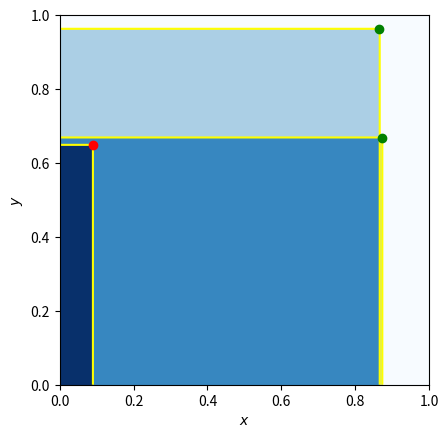

Python code for this plot:
import numpy as np
import numpy.random as rng
import matplotlib.pyplot as plt

# Initial particles
N = 3
x = rng.rand(N)
y = rng.rand(N)

def calculate_ucc(xx, yy):
    ucc = 0
    for i in range(0, N):
        if x[i] > xx and y[i] > yy:
            ucc += 1
    return ucc

# Make a grid
x_grid = np.linspace(0.0, 1.0, 1001)
y_grid = np.linspace(0.0, 1.0, 1001)
[x_grid, y_grid] = np.meshgrid(x_grid, y_grid)
y_grid = y_grid[::-1, :]

# UCC grid
ucc_grid = np.zeros((1001, 1001), dtype="int64")
for i in range(0, 1001):
    for j in range(0, 1001):
        ucc_grid[i, j] = calculate_ucc(x_grid[i, j], y_grid[i, j])
    print(i+1)

# Particle UCCs
particle_uccs = np.zeros(N, dtype="int64")
for i in range(0, N):
    particle_uccs[i] = calculate_ucc(x[i], y[i])

# Plot the UCC map
plt.imshow(ucc_grid, interpolation="nearest",
                     extent=[0.0, 1.0, 0.0, 1.0], cmap="Blues")
plt.contour(x_grid, y_grid, ucc_grid, np.arange(0, N), colors="yellow")

# In red, plot any particles with maximal UCC.
maximal_ucc = particle_uccs == particle_uccs.max()
plt.plot(x[maximal_ucc], y[maximal_ucc], "ro")

# Plot the other particles in green.
plt.plot(x[~maximal_ucc], y[~maximal_ucc], "go")

plt.xlabel("$x$")
plt.ylabel("$y$")
plt.show()

